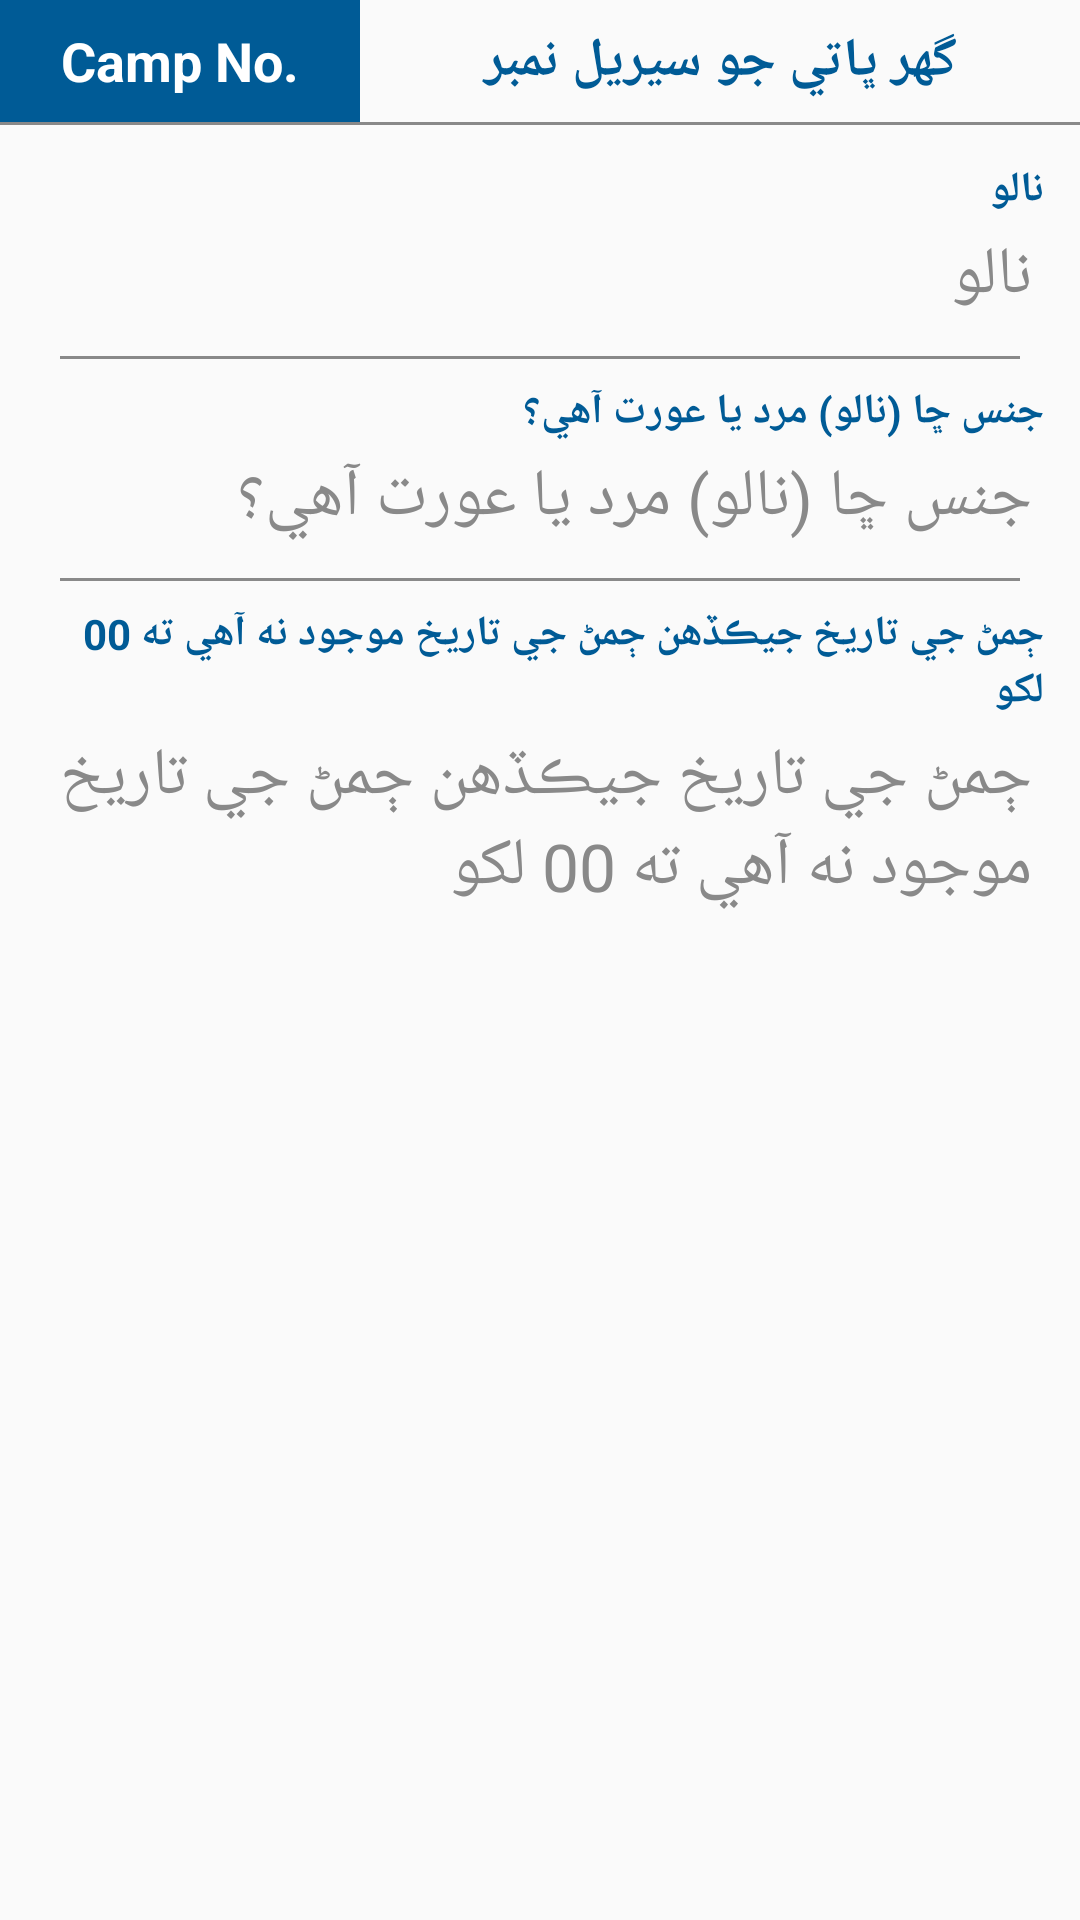

Produce the Android XML layout that renders to this screen, including the resource entries it uses.
<!-- AndroidManifest.xml: application theme AppTheme -->
<!-- res/layout/cardlayout.xml -->
<?xml version="1.0" encoding="utf-8"?>
<layout xmlns:android="http://schemas.android.com/apk/res/android">

    <LinearLayout
        android:layout_width="wrap_content"
        android:layout_height="wrap_content"
        android:layout_gravity="center_vertical|center_horizontal"
        android:background="@drawable/outline_btn"
        android:orientation="vertical">

        <LinearLayout
            android:layout_width="match_parent"
            android:layout_height="wrap_content"
            android:orientation="horizontal">

            <TextView
                android:layout_width="0dp"
                android:layout_height="match_parent"
                android:layout_gravity="center"
                android:layout_weight="1"
                android:background="@color/colorPrimary"
                android:gravity="center"
                android:padding="8dp"
                android:text="Camp No."
                android:textAppearance="@style/TextAppearance.AppCompat.Body1"
                android:textColor="@color/white"
                android:textSize="18sp"
                android:textStyle="bold" />

            <TextView
                android:id="@+id/campno"
                android:layout_width="0dp"
                android:layout_height="match_parent"
                android:layout_gravity="center"
                android:layout_weight="2"
                android:gravity="center"
                android:padding="8dp"
                android:text="@string/hh01"
                android:textAppearance="@style/TextAppearance.AppCompat.Body1"
                android:textColor="@color/colorPrimary"
                android:textSize="18sp"
                android:textStyle="bold" />

        </LinearLayout>

        <View
            android:layout_width="wrap_content"
            android:layout_height="1dp"
            android:background="@color/gray" />

        <LinearLayout
            android:layout_width="match_parent"
            android:layout_height="wrap_content"
            android:orientation="vertical"
            android:padding="12dp">

            <TextView
                android:id="@+id/dist1"
                android:layout_width="match_parent"
                android:layout_height="wrap_content"
                android:text="@string/hh02"
                android:textColor="@color/colorPrimary"
                android:textStyle="bold" />

            <TextView
                android:id="@+id/dist2"
                android:layout_width="match_parent"
                android:layout_height="wrap_content"
                android:padding="4dp"
                android:text="@string/hh02"
                android:textAppearance="@style/TextAppearance.AppCompat.Large"
                android:textColor="@color/gray" />

            <View
                android:layout_width="wrap_content"
                android:layout_height="1dp"
                android:layout_margin="8dp"
                android:background="@color/gray" />

            <TextView
                android:id="@+id/uc1"
                android:layout_width="match_parent"
                android:layout_height="wrap_content"
                android:text="@string/hh03"
                android:textColor="@color/colorPrimary"
                android:textStyle="bold" />

            <TextView
                android:id="@+id/uc2"
                android:layout_width="match_parent"
                android:layout_height="wrap_content"
                android:padding="4dp"
                android:text="@string/hh03"
                android:textAppearance="@style/TextAppearance.AppCompat.Large"
                android:textColor="@color/gray" />

            <View
                android:layout_width="wrap_content"
                android:layout_height="1dp"
                android:layout_margin="8dp"
                android:background="@color/gray" />

            <TextView
                android:id="@+id/area1"
                android:layout_width="match_parent"
                android:layout_height="wrap_content"
                android:text="@string/hh04"
                android:textColor="@color/colorPrimary"
                android:textStyle="bold" />

            <TextView
                android:id="@+id/area2"
                android:layout_width="match_parent"
                android:layout_height="wrap_content"
                android:padding="4dp"
                android:text="@string/hh04"
                android:textAppearance="@style/TextAppearance.AppCompat.Large"
                android:textColor="@color/gray" />

        </LinearLayout>

    </LinearLayout>

</layout>
<!-- resources referenced by this layout -->
<resources>
  <color name="colorPrimary">#005b96</color>
  <color name="gray">#898989</color>
  <color name="white">#ffffff</color>
  <string name="hh01">گهر ڀاتي جو سيريل نمبر</string>
  <string name="hh02">نالو</string>
  <string name="hh03">جنس ڇا (نالو) مرد يا عورت آھي؟</string>
  <string name="hh04">ڄمڻ جي تاريخ جيڪڏھن ڄمڻ جي تاريخ موجود نه آھي ته 00 لکو</string>
  <style name="AppTheme" parent="Theme.AppCompat.Light.NoActionBar">
          <item name="fontFamily">@font/roboto</item>
          <item name="android:layoutDirection">ltr</item>
          <item name="android:actionBarStyle">@style/ToolbarTheme</item>
          <item name="android:toolbarStyle">@style/ToolbarTheme</item>
          <item name="actionMenuTextAppearance">@style/home_menu_style</item>
          <item name="android:actionMenuTextAppearance">@style/home_menu_style</item>
  
      </style>
  <style name="ToolbarTheme" parent="Widget.AppCompat.Toolbar">
  
          
          <item name="android:actionMenuTextAppearance">@style/Toolbar.MenuTextStyle</item>
          <item name="actionMenuTextAppearance">@style/Toolbar.MenuTextStyle</item>
          <item name="flow_wrapMode">chain</item>
          <item name="flow_maxElementsWrap">45</item>
          
          <item name="colorAccent">@color/colorAccent</item>
          
          <item name="colorControlNormal">@color/colorPrimary</item>
          
          <item name="colorControlActivated">@color/colorAccentLight</item>
          
          <item name="colorControlHighlight">@color/colorAccent</item>
  
  
          <item name="android:subtitleTextAppearance">@style/Toolbar.SubtitleText</item>
          <item name="android:titleTextAppearance">@style/Toolbar.TitleText</item>
          <item name="selectableItemBackground">?android:selectableItemBackground</item>
          <item name="selectableItemBackgroundBorderless">?android:selectableItemBackground</item>
          <item name="android:actionMenuTextColor">#24598a</item>
      </style>
  <style name="home_menu_style" parent="Theme.AppCompat.Light.NoActionBar">
          <item name="android:textSize">16sp</item>
          <item name="android:textStyle">normal</item>
      </style>
  <style name="Toolbar.MenuTextStyle" parent="TextAppearance.AppCompat.Widget.ActionBar.Menu">
       <item name="android:textSize">16sp</item>
       <item name="android:textStyle">normal</item>
       <item name="android:textColor">@color/black</item>
      </style>
  <color name="colorAccent">#0091EA</color>
  <color name="colorAccentLight">#00B0FF</color>
  <style name="Toolbar.SubtitleText" parent="TextAppearance.Widget.AppCompat.Toolbar.Subtitle">
          <item name="android:textSize">11sp</item>
          <item name="android:textStyle">italic</item>
          <item name="android:textColor">@color/grayLight</item>
  
      </style>
  <style name="Toolbar.TitleText" parent="TextAppearance.Widget.AppCompat.Toolbar.Title">
          <item name="android:textSize">16sp</item>
          <item name="android:textStyle">bold</item>
          <item name="android:textColor">@color/white</item>
  
          <item name="android:background">@color/colorPrimary</item>
      </style>
  <color name="black">#000000</color>
  <color name="grayLight">#efefef</color>
</resources>
